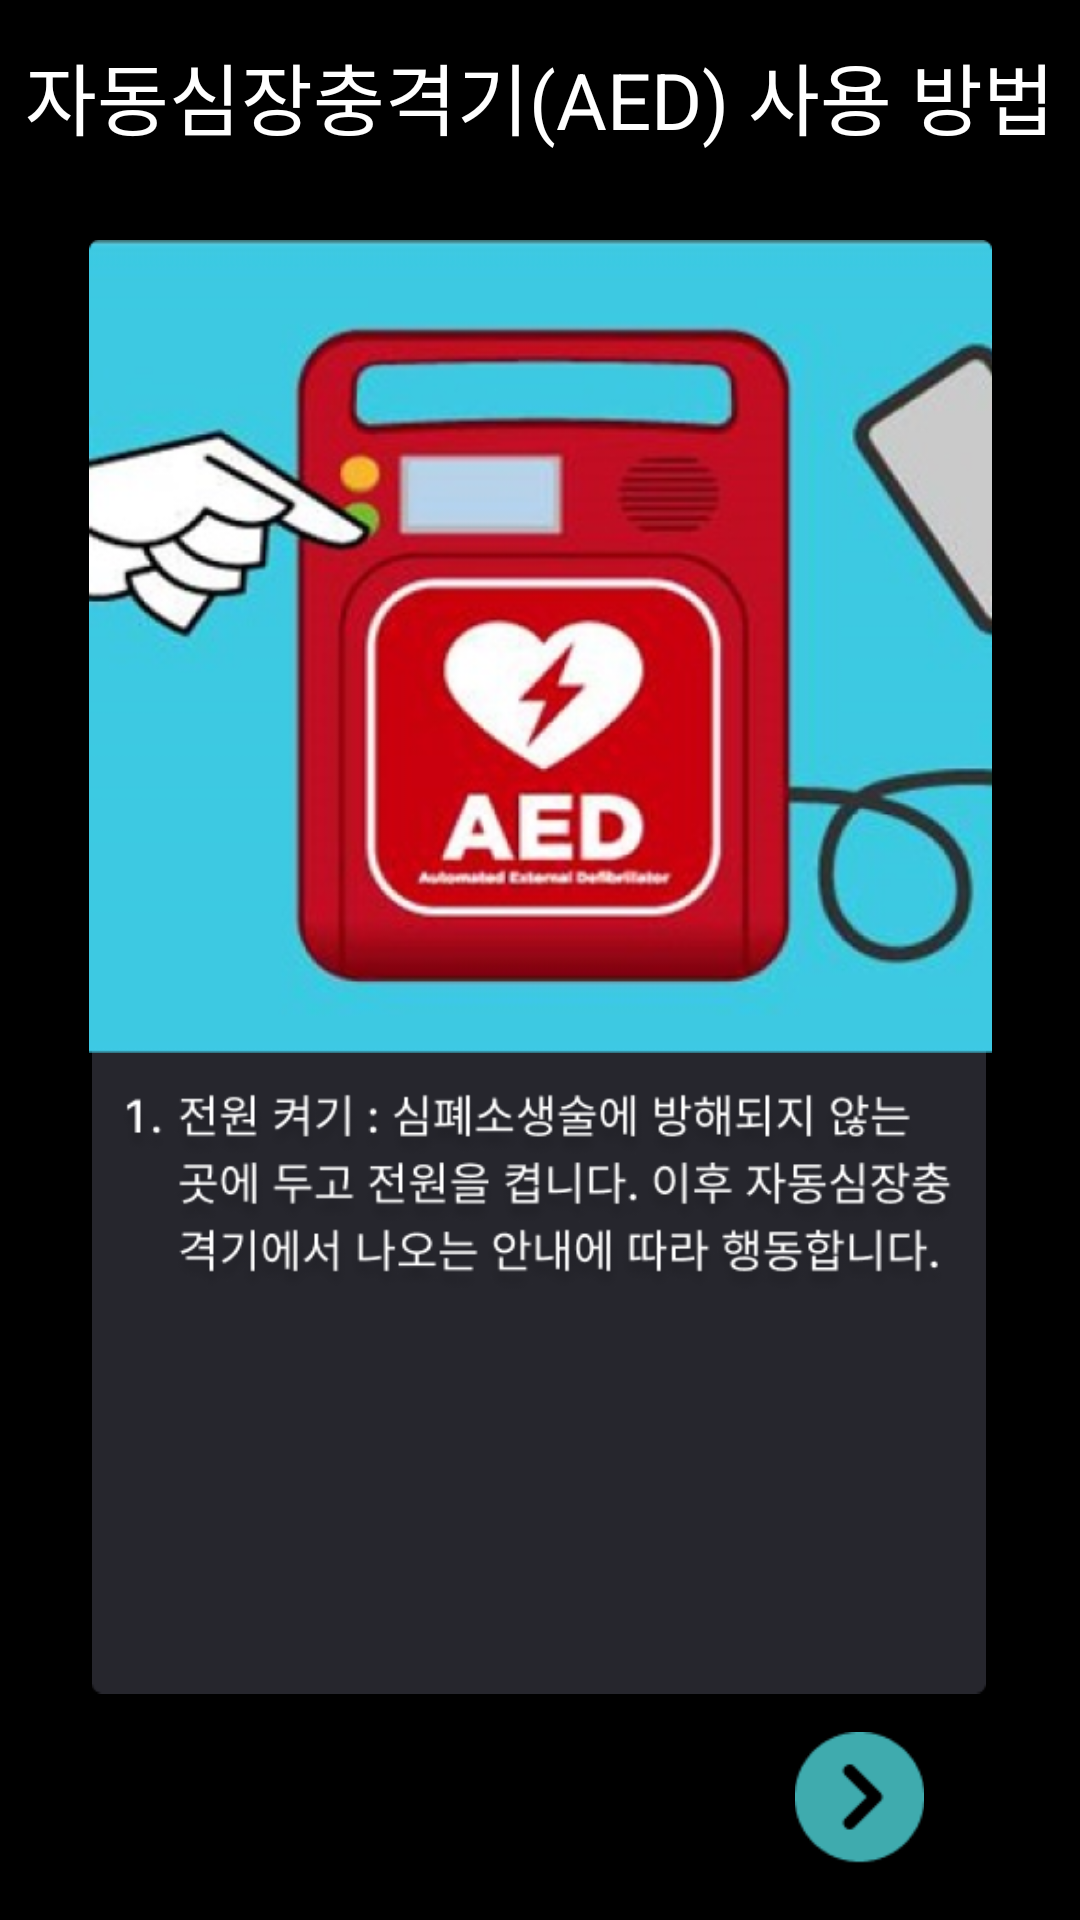

Write the Android layout XML for this screen, with the resource values it uses.
<!-- AndroidManifest.xml: application theme Theme.FirstAidMaster -->
<!-- res/layout/activity_aed1.xml -->
<?xml version="1.0" encoding="utf-8"?>
<androidx.constraintlayout.widget.ConstraintLayout xmlns:android="http://schemas.android.com/apk/res/android"
    xmlns:app="http://schemas.android.com/apk/res-auto"
    xmlns:tools="http://schemas.android.com/tools"
    android:layout_width="match_parent"
    android:layout_height="match_parent"
    android:background="@color/black"
    tools:context=".AED_1">

    <androidx.appcompat.widget.Toolbar
        android:id="@+id/toolbar"
        android:layout_width="match_parent"
        android:layout_height="wrap_content"
        android:background="@color/black"
        app:contentInsetStart="0dp"
        app:layout_constraintEnd_toEndOf="parent"
        app:layout_constraintStart_toStartOf="parent"
        app:layout_constraintTop_toTopOf="parent"
        app:theme="@style/ToolbarColorBackArrow">

        <TextView
            android:id="@+id/barTitle"
            android:layout_width="wrap_content"
            android:layout_height="wrap_content"
            android:layout_gravity="center"
            android:text="자동심장충격기(AED) 사용 방법"
            android:textAppearance="@style/TextAppearance.AppCompat.Large"
            android:textColor="@color/white"
            android:textSize="26sp" />
    </androidx.appcompat.widget.Toolbar>

    <ImageView
        android:id="@+id/edu_bg"
        android:layout_width="298dp"
        android:layout_height="329dp"
        android:layout_marginBottom="40dp"
        app:layout_constraintBottom_toBottomOf="parent"
        app:layout_constraintEnd_toEndOf="parent"
        app:layout_constraintHorizontal_bias="0.495"
        app:layout_constraintStart_toStartOf="parent"
        app:srcCompat="@drawable/edu_background" />

    <ImageView
        android:id="@+id/aedEduText"
        android:layout_width="282dp"
        android:layout_height="253dp"
        android:layout_marginBottom="76dp"
        app:layout_constraintBottom_toBottomOf="@+id/edu_bg"
        app:layout_constraintEnd_toEndOf="@+id/edu_bg"
        app:layout_constraintStart_toStartOf="@+id/edu_bg"
        app:srcCompat="@drawable/aed_edu_text_1" />

    <ImageView
        android:id="@+id/aed_img"
        android:layout_width="343dp"
        android:layout_height="271dp"
        android:layout_marginTop="16dp"
        app:layout_constraintEnd_toEndOf="parent"
        app:layout_constraintStart_toStartOf="parent"
        app:layout_constraintTop_toBottomOf="@+id/toolbar"
        app:srcCompat="@drawable/aed_edu_img_1" />

    <ImageView
        android:id="@+id/next_btn"
        android:layout_width="47dp"
        android:layout_height="44dp"
        android:layout_marginTop="27dp"
        android:layout_marginBottom="4dp"
        app:layout_constraintBottom_toBottomOf="parent"
        app:layout_constraintEnd_toEndOf="parent"
        app:layout_constraintHorizontal_bias="0.84"
        app:layout_constraintStart_toStartOf="parent"
        app:layout_constraintTop_toBottomOf="@+id/aedEduText"
        app:layout_constraintVertical_bias="0.64"
        app:srcCompat="@drawable/edu_next_page_btn" />

</androidx.constraintlayout.widget.ConstraintLayout>
<!-- resources referenced by this layout -->
<resources>
  <color name="black">#FF000000</color>
  <color name="white">#FFFFFFFF</color>
  <!-- drawable aed_edu_img_1: png bitmap (drawable, 190248 bytes) -->
  <!-- drawable aed_edu_text_1: png bitmap (drawable, 41023 bytes) -->
  <!-- drawable edu_background: png bitmap (drawable, 2034 bytes) -->
  <!-- drawable edu_next_page_btn: png bitmap (drawable, 1340 bytes) -->
  <style name="ToolbarColorBackArrow" parent="Theme.FirstAidMaster">
          <item name="android:textColorSecondary">@color/orange</item>
      </style>
  <style name="Theme.FirstAidMaster" parent="Base.Theme.FirstAidMaster" />
  <color name="orange">#FF6A00</color>
  <style name="Base.Theme.FirstAidMaster" parent="Theme.Material3.DayNight.NoActionBar">
          
          
          <item name="android:windowLightStatusBar">false</item>
          <item name="android:statusBarColor">@color/black</item>
      </style>
</resources>
